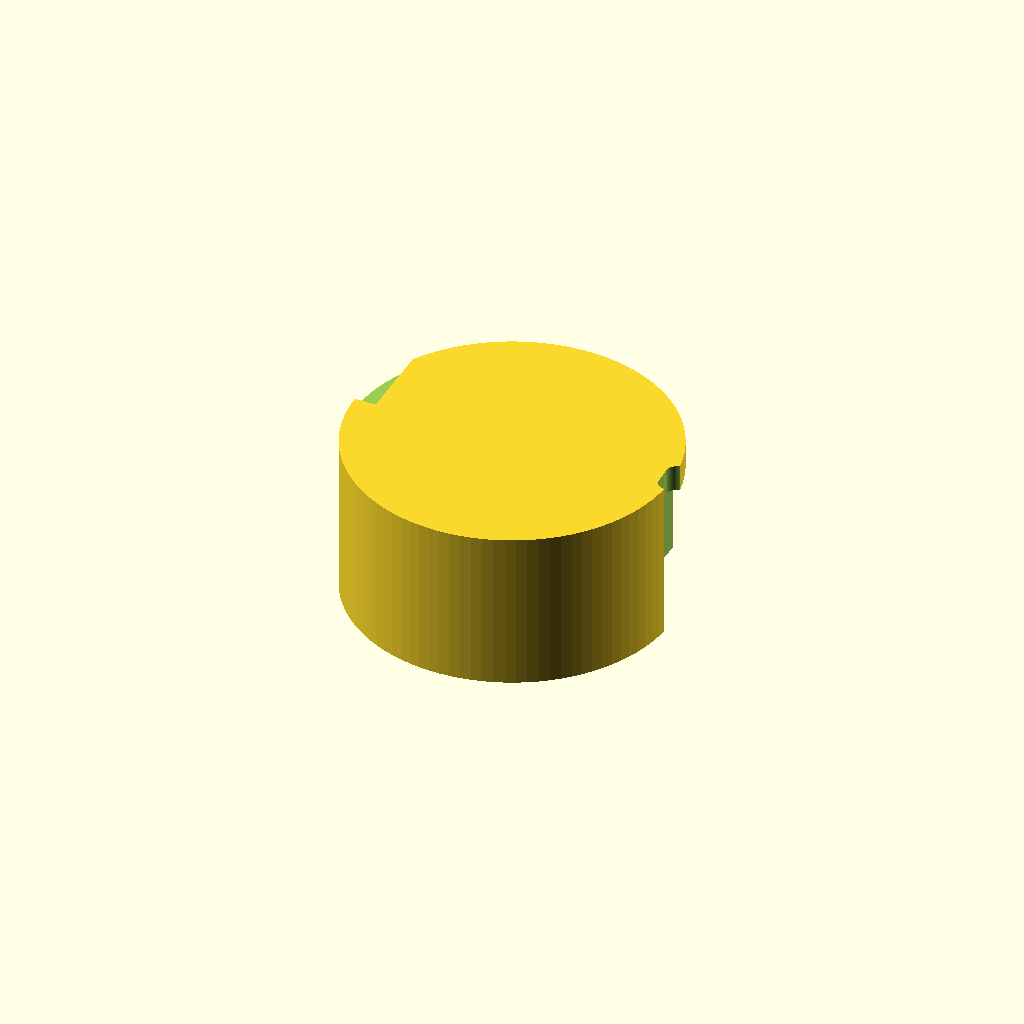
Cell 1 — every parameter at its default value.
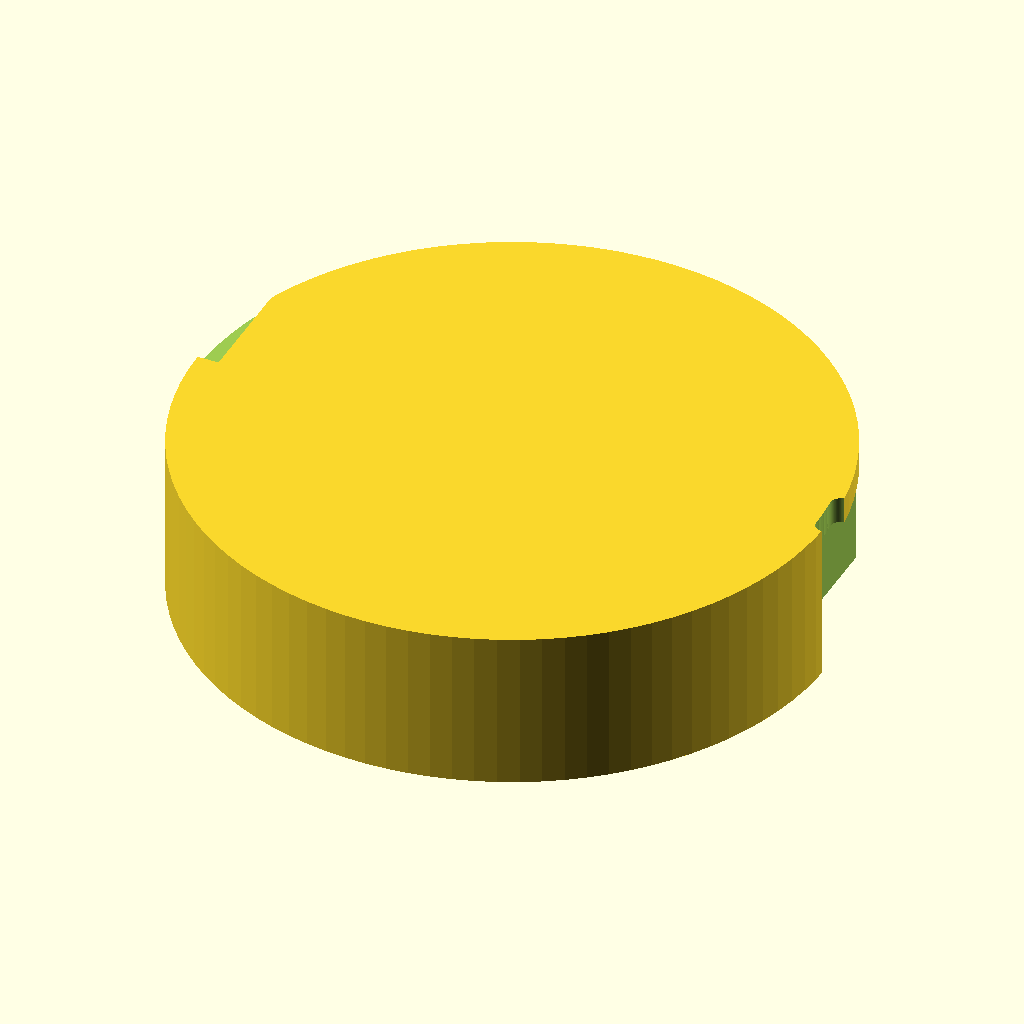
Cell 2: knob_d = 60 (everything else at default).
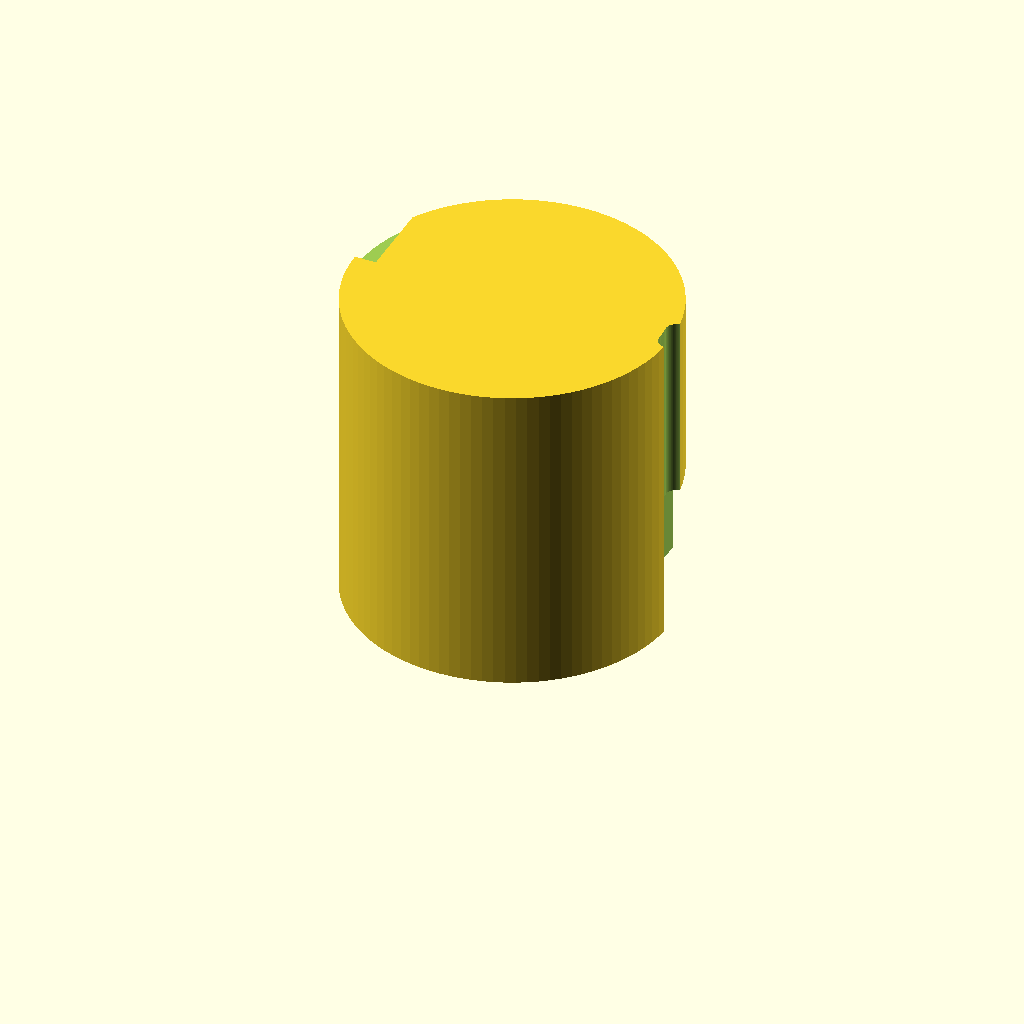
Cell 3 — knob_h set to 30, the other parameters unchanged.
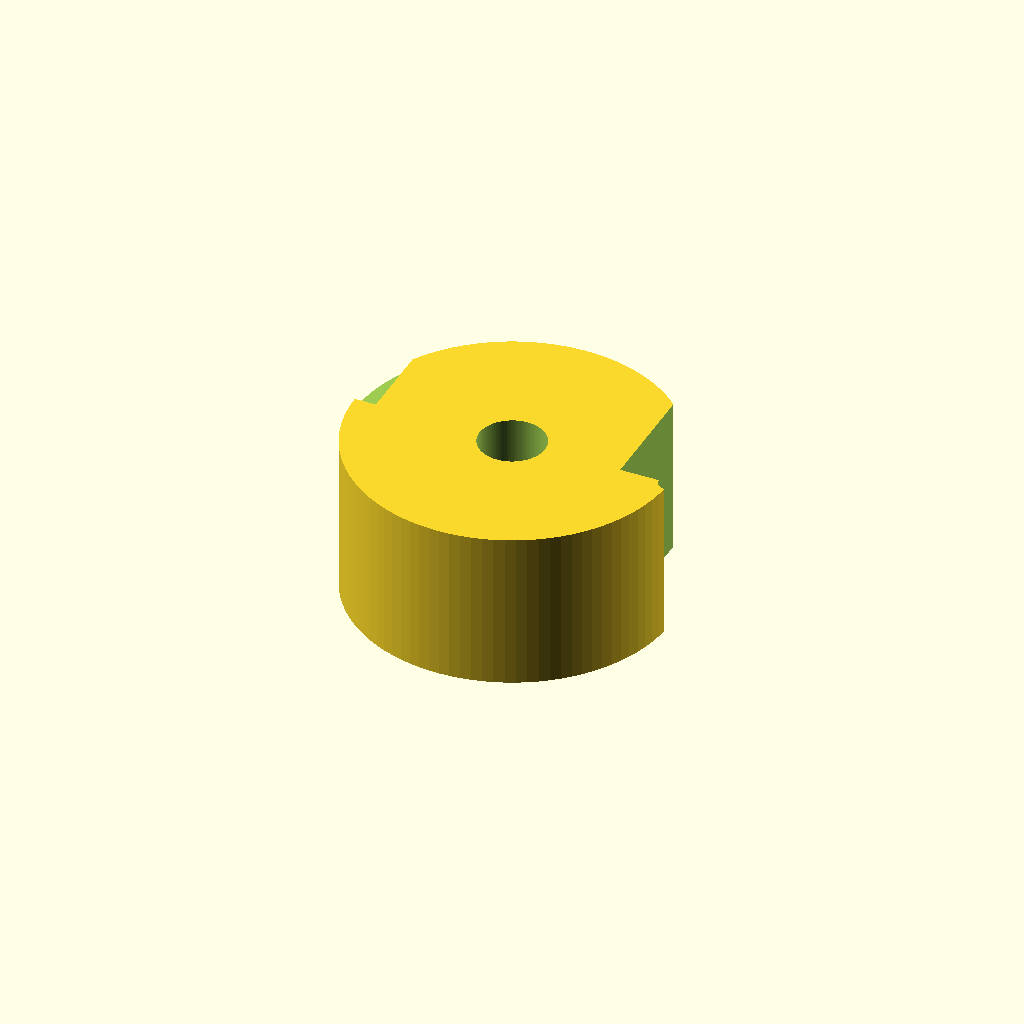
Cell 4: the same model with bore_depth = 24.
All cells are drawn from one camera (rotation 55°, 0°, 25°, orthographic, colour scheme Cornfield), so only the parameter changes between them.
The OpenSCAD source (bench/results/box-v5-k8/code/tiiny_ATinyGreenCell_scadcoder-qwen3.5-9b-v5/dshaft_knob_6mm_s7_a2.scad):
// Replacement knob for hotplate stirrer with D-shaft (6 mm)
// Print orientation: side facing hotplate down on bed (z = 0)

// ---------------- Parameters ----------------
knob_d        = 30;    // knob outer diameter
knob_h        = 15;    // knob height
bore_depth    = 12;    // D-shaped blind bore depth from bottom face
shaft_d       = 6.2;   // D-shaft diameter (circle diameter)
flat_to_opp   = 4.7;   // distance from flat of D to opposite side of circle
groove_count  = 18;    // number of vertical grip grooves
groove_d      = 2;     // groove diameter (half-cylinder)
pointer_w     = 1.5;   // pointer groove width
pointer_d     = 1;     // pointer groove depth
eps           = 0.5;   // overcut for clean differences

$fn = 96;
pi = 3.1415926;

// ---------------- Model ----------------
difference() {
    // Main knob body
    cylinder(d = knob_d, h = knob_h);

    // D-shaped blind bore from bottom face
    translate([0, 0, -eps])
        cylinder(d = shaft_d, h = bore_depth + 2 * eps);

    // Flat side of D bore (cut into the cylinder along +X)
    translate([knob_d / 2 - flat_to_opp, 0, -eps])
        cube([flat_to_opp + eps, knob_d / 2 + eps, bore_depth + 2 * eps]);

    // Vertical grip grooves around full height, centred on outer surface
    for (i = [0 : groove_count - 1]) {
        a = (i / (groove_count - 1)) * 2 * pi;
        translate([knob_d / 2 * cos(a), knob_d / 2 * sin(a), -eps])
            cylinder(d = groove_d, h = knob_h + 2 * eps);
    }

    // Pointer groove on top face, same side as D flat (+X)
    translate([-knob_d / 2 - eps, 0, knob_h - pointer_d])
        cube([pointer_w + 2 * eps, knob_d / 2 + eps, pointer_d + 2 * eps]);
}
Parameter table extracted from the source (name, type, default, range or options):
knob_d: number, default 30
knob_h: number, default 15
bore_depth: number, default 12
shaft_d: number, default 6.2
flat_to_opp: number, default 4.7
groove_count: number, default 18
groove_d: number, default 2
pointer_w: number, default 1.5
pointer_d: number, default 1
eps: number, default 0.5
pi: number, default 3.1415926
